The GitHub repository JpLimags/MRI_based_brain_tumor_detection contains a labelled image folder "MRI_PROCESSED" with 4 categories: glioma tumor, meningioma tumor, no tumor, pituitary tumor. Examples follow, each with its label.

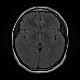
Label: no tumor

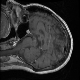
Label: pituitary tumor

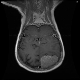
Label: meningioma tumor

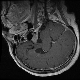
Label: pituitary tumor

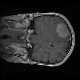
Label: meningioma tumor

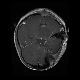
Label: glioma tumor
